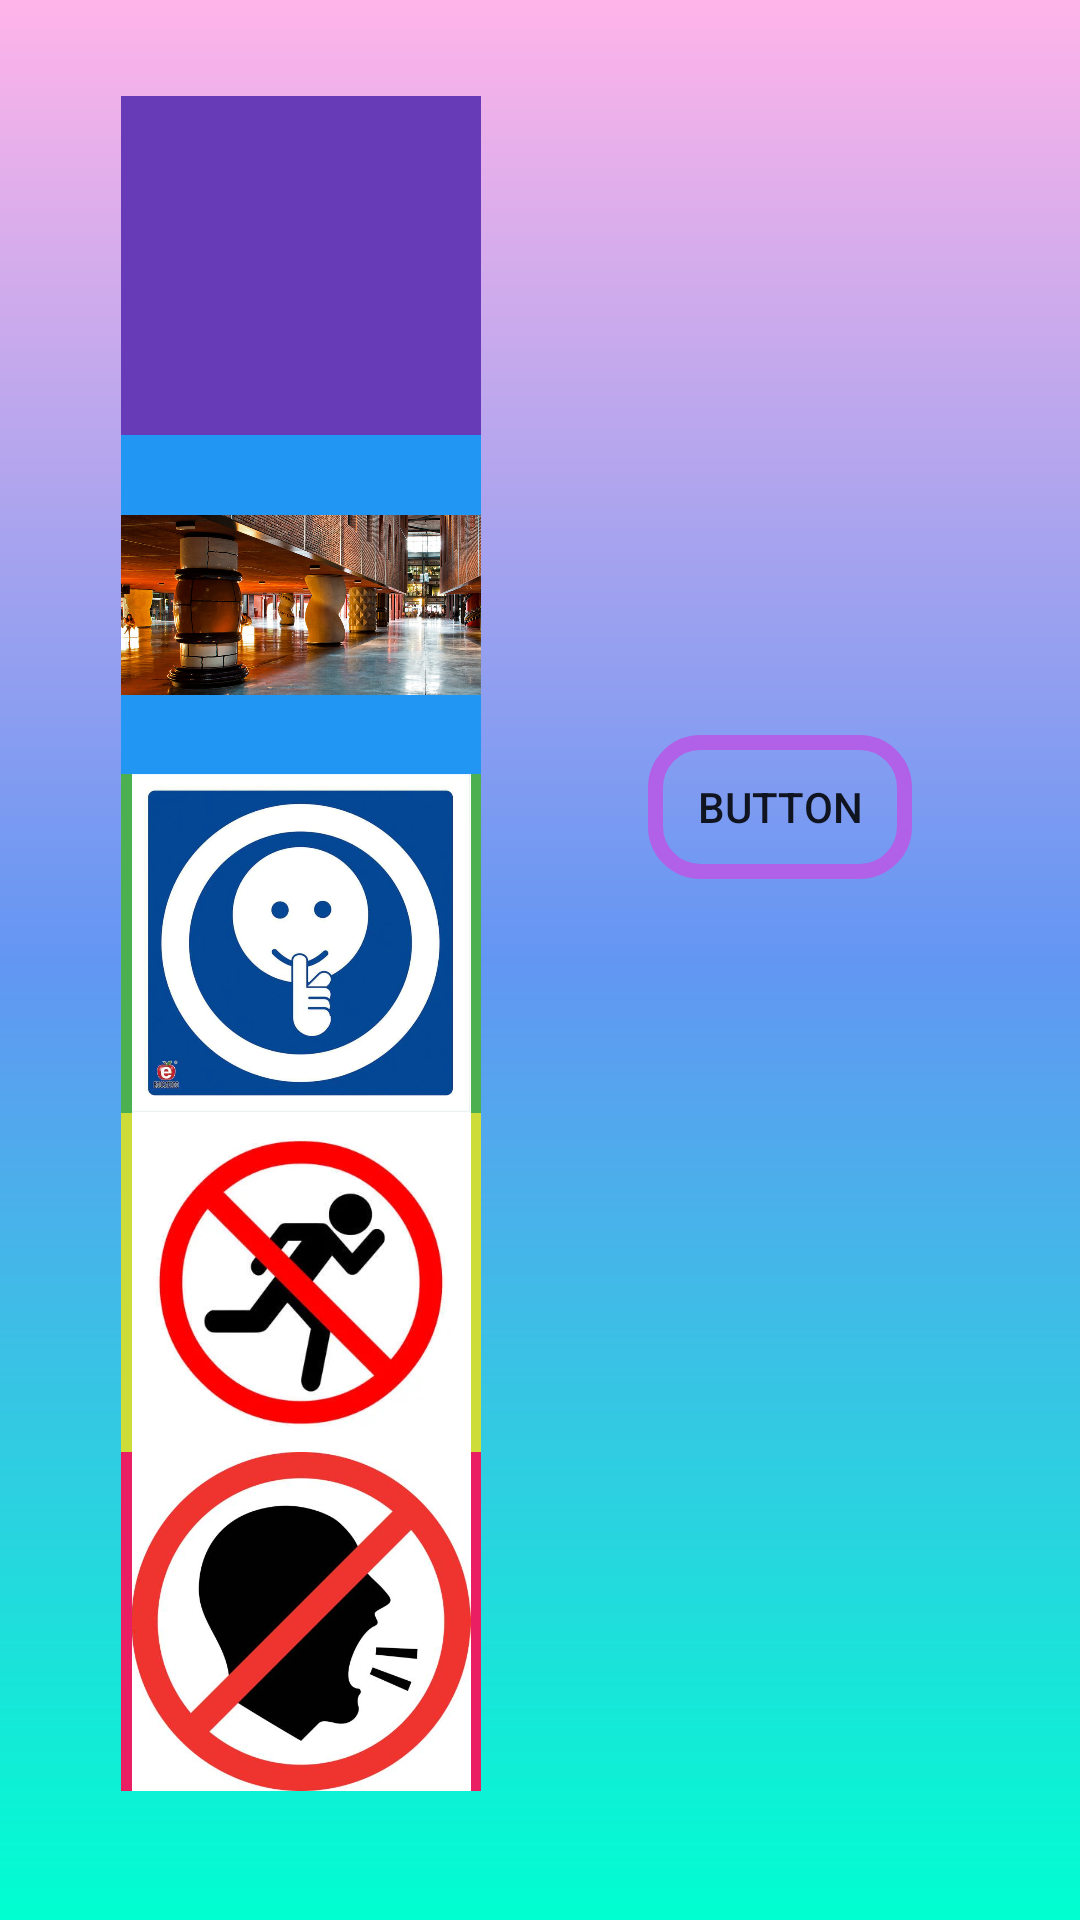

This screen was rendered from an Android layout file. Write that file and the resources it references.
<!-- AndroidManifest.xml: application theme Theme.FORTHELOVEOFGODCANYOUJSUTWORIK -->
<!-- res/layout/preguntas.xml -->
<?xml version="1.0" encoding="utf-8"?>
<androidx.constraintlayout.widget.ConstraintLayout xmlns:android="http://schemas.android.com/apk/res/android"
    xmlns:app="http://schemas.android.com/apk/res-auto"
    xmlns:tools="http://schemas.android.com/tools"
    android:layout_width="match_parent"
    android:layout_height="match_parent"
    tools:context=".MainActivity"
    android:background = "@drawable/gradient_background">

    <LinearLayout
        android:id="@+id/linearLayout"
        android:layout_width="111dp"
        android:layout_height="52dp"
        android:layout_marginBottom="345dp"
        android:gravity="center"
        android:orientation="vertical"
        app:layout_constraintBottom_toBottomOf="parent"
        app:layout_constraintEnd_toEndOf="parent"
        app:layout_constraintHorizontal_bias="0.822"
        app:layout_constraintStart_toStartOf="parent">

        <Button
            android:id="@+id/button"
            android:layout_width="wrap_content"
            android:layout_height="wrap_content"
            android:background="@drawable/button_rounded_border"
            android:text="Button" />
    </LinearLayout>

    <LinearLayout
        android:id="@+id/linearLayout2"
        android:layout_width="124dp"
        android:layout_height="576dp"
        android:orientation="vertical"
        app:layout_constraintBottom_toBottomOf="parent"
        app:layout_constraintEnd_toStartOf="@+id/linearLayout"
        app:layout_constraintStart_toStartOf="parent"
        app:layout_constraintTop_toTopOf="parent">

        <LinearLayout
            android:id="@+id/EzJan"
            android:layout_width="120dp"
            android:layout_height="113dp"
            android:background="@color/ezjan"
            android:orientation="vertical" >

            <ImageView
                android:id="@+id/imageView13"
                android:layout_width="match_parent"
                android:layout_height="wrap_content"
                app:srcCompat="@drawable/nocomerbeber" />
        </LinearLayout>

        <LinearLayout
            android:id="@+id/Azkuna"
            android:layout_width="120dp"
            android:layout_height="113dp"
            android:background="#2196F3"
            android:orientation="vertical" >

            <ImageView
                android:id="@+id/imageView14"
                android:layout_width="match_parent"
                android:layout_height="wrap_content"
                app:srcCompat="@drawable/azkunacolumnas" />
        </LinearLayout>

        <LinearLayout
            android:id="@+id/Isil"
            android:layout_width="120dp"
            android:layout_height="113dp"
            android:background="#4CAF50"
            android:orientation="vertical" >

            <ImageView
                android:id="@+id/imageView15"
                android:layout_width="match_parent"
                android:layout_height="wrap_content"
                app:layout_constraintBottom_toBottomOf="parent"
                app:layout_constraintTop_toTopOf="parent"
                app:srcCompat="@drawable/isiltasuna" />
        </LinearLayout>

        <LinearLayout
            android:id="@+id/EzKor"
            android:layout_width="120dp"
            android:layout_height="113dp"
            android:background="#CDDC39"
            android:orientation="vertical" >

            <ImageView
                android:id="@+id/imageView16"
                android:layout_width="match_parent"
                android:layout_height="wrap_content"
                app:srcCompat="@drawable/nocorrer" />
        </LinearLayout>

        <LinearLayout
            android:id="@+id/Nogri"
            android:layout_width="120dp"
            android:layout_height="113dp"
            android:background="#E91E63"
            android:orientation="vertical" >

            <ImageView
                android:id="@+id/imageView17"
                android:layout_width="match_parent"
                android:layout_height="wrap_content"
                app:srcCompat="@drawable/nogritar" />
        </LinearLayout>
    </LinearLayout>

    <TextView
        android:id="@+id/succes"
        android:layout_width="114dp"
        android:layout_height="43dp"
        android:layout_marginEnd="24dp"
        android:layout_marginBottom="30dp"
        android:text="EZ EZ"
        android:textSize="24sp"
        android:visibility="invisible"
        app:layout_constraintBottom_toTopOf="@+id/linearLayout"
        app:layout_constraintEnd_toEndOf="parent"
        app:layout_constraintTop_toTopOf="parent"
        app:layout_constraintVertical_bias="1.0" />

    <TextView
        android:id="@+id/succes2"
        android:layout_width="159dp"
        android:layout_height="57dp"
        android:text="TextView"
        android:visibility="invisible"
        app:layout_constraintBottom_toBottomOf="parent"
        app:layout_constraintEnd_toEndOf="parent"
        app:layout_constraintHorizontal_bias="0.57"
        app:layout_constraintStart_toStartOf="parent"
        app:layout_constraintTop_toTopOf="parent"
        app:layout_constraintVertical_bias="0.499" />

</androidx.constraintlayout.widget.ConstraintLayout>
<!-- resources referenced by this layout -->
<resources>
  <color name="ezjan">#673AB7</color>
  <!-- drawable azkunacolumnas: jpg bitmap (drawable, 396500 bytes) -->
  <!-- drawable button_rounded_border (drawable) -->
  <?xml version="1.0" encoding="utf-8"?>
  <selector
      xmlns:android="http://schemas.android.com/apk/res/android">
  
      <item>
          <shape
              xmlns:android="http://schemas.android.com/apk/res/android"
              android:shape="rectangle">
  
              <corners android:radius="15dp" />
              <stroke android:width="5dp" android:color="#B161E8" />
          </shape>
      </item>
  
  </selector>
  <!-- drawable gradient_background (drawable) -->
  <?xml version="1.0" encoding="utf-8"?>
  <shape
      android:shape = "rectangle"
      xmlns:android = "http://schemas.android.com/apk/res/android" >
  
      <gradient
          android:startColor = "#00ffd1"
          android:centerColor = "#6396f3"
          android:endColor = "#ffb4e9"
          android:angle = "90"
          android:type = "linear" />
  </shape>
  <!-- drawable isiltasuna: webp bitmap (drawable, 30574 bytes) -->
  <!-- drawable nocorrer: webp bitmap (drawable, 13190 bytes) -->
  <!-- drawable nogritar: jpg bitmap (drawable, 25613 bytes) -->
  <style name="Theme.FORTHELOVEOFGODCANYOUJSUTWORIK" parent="Theme.AppCompat.Light.NoActionBar">
  
      
          <item name="colorPrimary">@color/purple_500</item>
          <item name="colorPrimaryVariant">@color/purple_700</item>
          <item name="colorOnPrimary">@color/white</item>
          
          <item name="colorSecondary">@color/teal_200</item>
          <item name="colorSecondaryVariant">@color/teal_700</item>
          <item name="colorOnSecondary">@color/black</item>
          
          <item name="android:statusBarColor" tools:targetApi="l">?attr/colorPrimaryVariant</item>
          
      </style>
  <color name="purple_500">#FF6200EE</color>
  <color name="purple_700">#FF3700B3</color>
  <color name="white">#FFFFFFFF</color>
  <color name="teal_200">#FF03DAC5</color>
  <color name="teal_700">#FF018786</color>
  <color name="black">#FF000000</color>
</resources>
